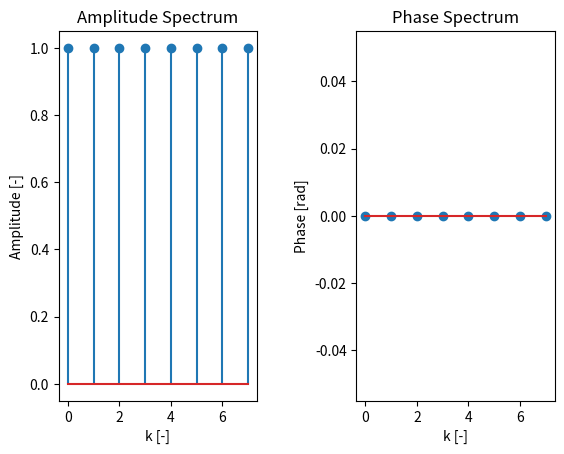

Python code for this plot:
import numpy as np
import matplotlib.pyplot as plt

# 1
def DFT(x):
    N = len(x)
    n = np.arange(N)
    X = np.zeros(N, dtype=np.complex128)
    for k in range(N):
        X[k] = np.sum( x * np.e ** (-1j * 2 * np.pi * k * n / N))
    return np.round(X,5)

def IDFT(X):
    N = len(X)
    k = np.arange(N)
    x = np.zeros(N, dtype=np.complex128)
    for n in range(N):
        x[n] = np.sum(X * np.e ** (1j * 2 * np.pi * k * n / N))
    x /= N
    return np.round(x,5)


# 2
delta = [1,0,0,0,0,0,0,0]
delta_DFT = DFT(delta)
k = np.arange(len(delta_DFT))


# 4
delta_DFT_amp = np.abs(delta_DFT)
delta_DFT_pha = np.angle(delta_DFT)

print(delta_DFT_amp)
print(delta_DFT_pha)

plt.figure()
plt.subplots_adjust(wspace=0.5)
plt.subplot(1,2,1)
plt.stem(k,delta_DFT_amp)
plt.title("Amplitude Spectrum")
plt.xlabel("k [-]")
plt.ylabel("Amplitude [-]")
plt.subplot(1,2,2)
plt.stem(k,delta_DFT_pha)
plt.title("Phase Spectrum")
plt.xlabel("k [-]")
plt.ylabel("Phase [rad]")
plt.savefig("2_4.png")
